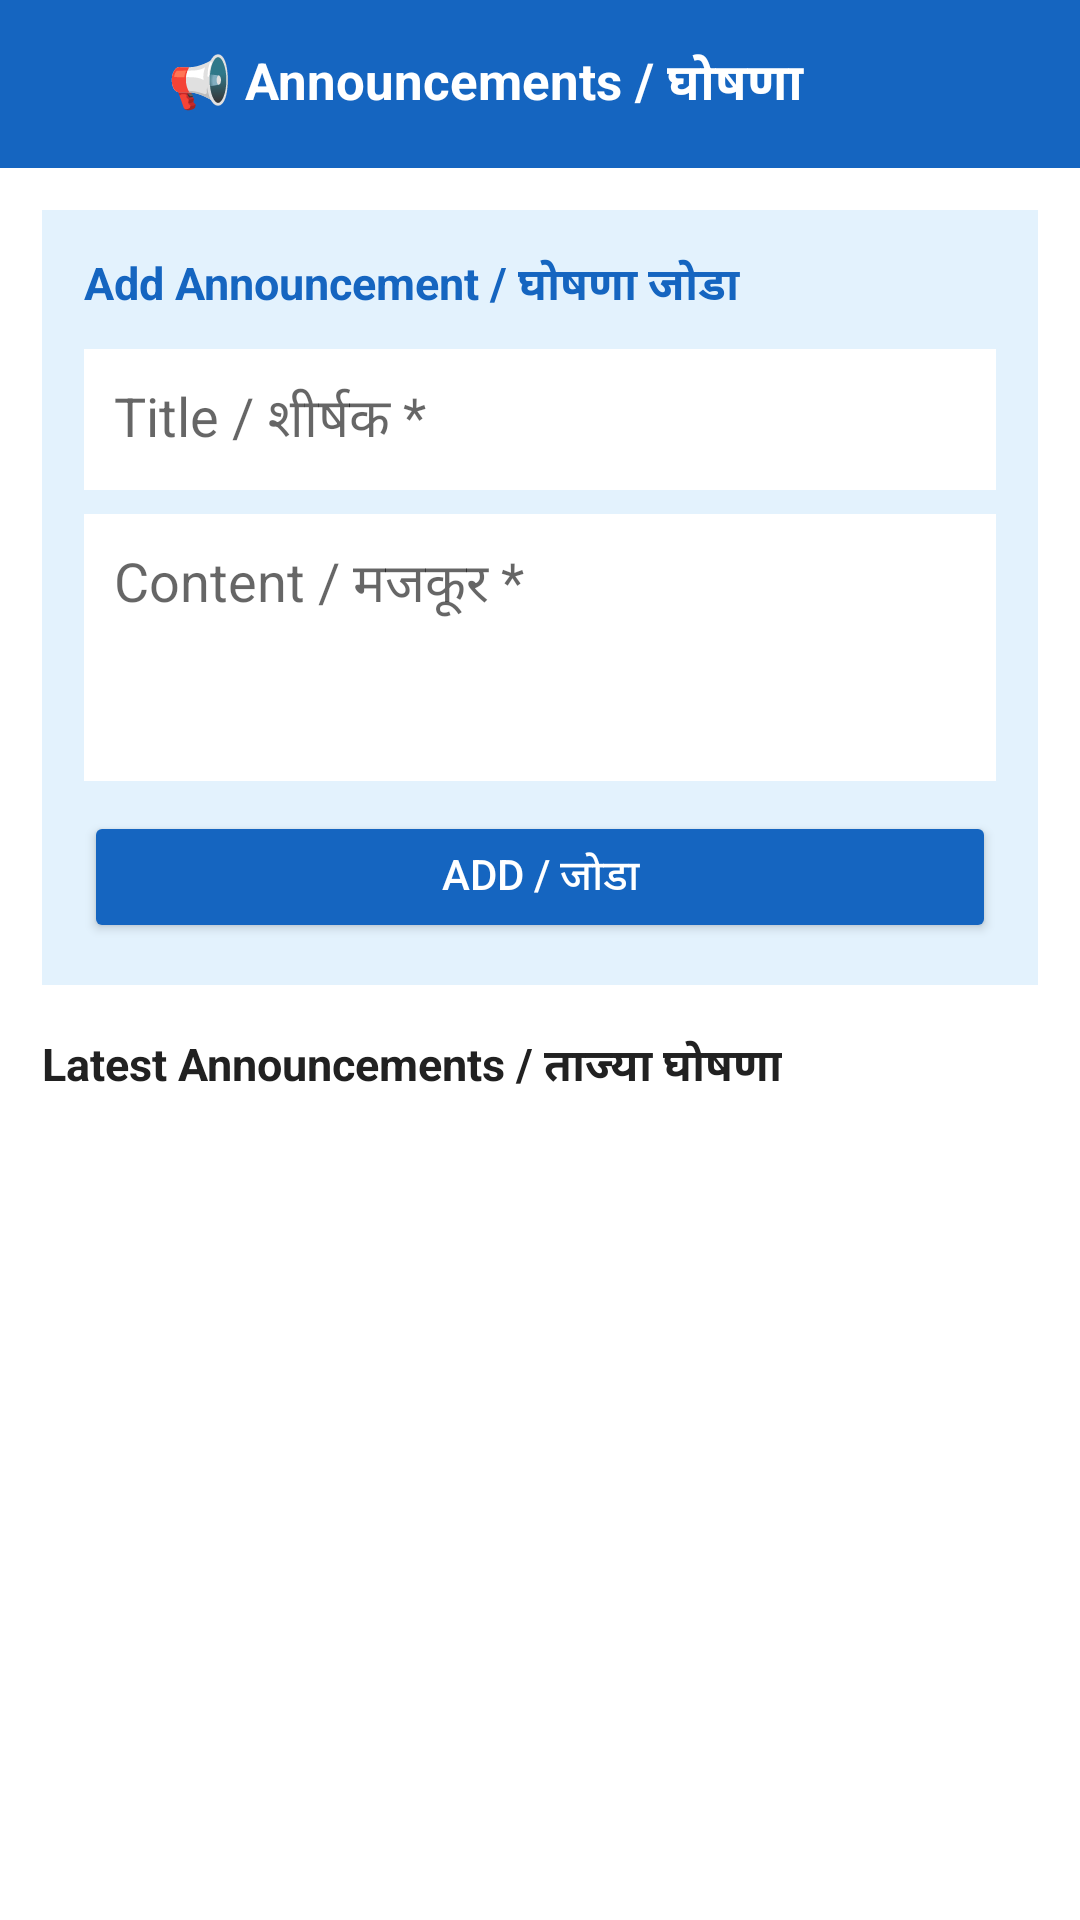

Write the Android layout XML for this screen, with the resource values it uses.
<!-- AndroidManifest.xml: application theme AppTheme -->
<!-- res/layout/activity_announcement.xml -->
<?xml version="1.0" encoding="utf-8"?>
<LinearLayout xmlns:android="http://schemas.android.com/apk/res/android"
    android:layout_width="match_parent"
    android:layout_height="match_parent"
    android:orientation="vertical"
    android:background="?attr/colorSurface">

    
    <LinearLayout
        android:layout_width="match_parent"
        android:layout_height="56dp"
        android:background="@color/colorPrimary"
        android:orientation="horizontal"
        android:gravity="center_vertical"
        android:paddingStart="4dp"
        android:paddingEnd="12dp">

        <ImageButton
            android:id="@+id/btnBack"
            android:layout_width="48dp"
            android:layout_height="48dp"
            android:src="@drawable/ic_back"
            android:background="@android:color/transparent"
            android:contentDescription="Back"/>

        <TextView
            android:layout_width="wrap_content"
            android:layout_height="wrap_content"
            android:text="📢 Announcements / घोषणा"
            android:textColor="@color/white"
            android:textSize="17sp"
            android:textStyle="bold"
            android:paddingStart="4dp"/>
    </LinearLayout>

    <ScrollView
        android:layout_width="match_parent"
        android:layout_height="match_parent">

        <LinearLayout
            android:layout_width="match_parent"
            android:layout_height="wrap_content"
            android:orientation="vertical"
            android:padding="14dp">

            
            <LinearLayout
                android:id="@+id/adminPanel"
                android:layout_width="match_parent"
                android:layout_height="wrap_content"
                android:orientation="vertical"
                android:background="@color/card_ann"
                android:padding="14dp"
                android:layout_marginBottom="16dp">

                <TextView
                    android:layout_width="wrap_content"
                    android:layout_height="wrap_content"
                    android:text="Add Announcement / घोषणा जोडा"
                    android:textSize="15sp"
                    android:textStyle="bold"
                    android:textColor="@color/colorPrimary"
                    android:layout_marginBottom="10dp"/>

                <EditText
                    android:id="@+id/etTitle"
                    android:layout_width="match_parent"
                    android:layout_height="wrap_content"
                    android:hint="Title / शीर्षक *"
                    android:background="@android:color/white"
                    android:padding="10dp"
                    android:layout_marginBottom="8dp"/>

                <EditText
                    android:id="@+id/etContent"
                    android:layout_width="match_parent"
                    android:layout_height="wrap_content"
                    android:hint="Content / मजकूर *"
                    android:background="@android:color/white"
                    android:padding="10dp"
                    android:minLines="3"
                    android:gravity="top"
                    android:layout_marginBottom="10dp"/>

                <Button
                    android:id="@+id/btnAdd"
                    android:layout_width="match_parent"
                    android:layout_height="44dp"
                    android:text="Add / जोडा"
                    android:backgroundTint="@color/colorPrimary"
                    android:textColor="@color/white"/>
            </LinearLayout>

            <TextView
                android:layout_width="wrap_content"
                android:layout_height="wrap_content"
                android:text="Latest Announcements / ताज्या घोषणा"
                android:textSize="15sp"
                android:textStyle="bold"
                android:textColor="@color/text_primary"
                android:layout_marginBottom="8dp"/>

            <TextView
                android:id="@+id/tvEmpty"
                android:layout_width="wrap_content"
                android:layout_height="wrap_content"
                android:text="No announcements yet.\nकोणतीही घोषणा नाही."
                android:textColor="@color/text_secondary"
                android:textSize="14sp"
                android:gravity="center"
                android:layout_gravity="center"
                android:padding="24dp"
                android:visibility="gone"/>

            <LinearLayout
                android:id="@+id/listContainer"
                android:layout_width="match_parent"
                android:layout_height="wrap_content"
                android:orientation="vertical"/>

        </LinearLayout>
    </ScrollView>
</LinearLayout>
<!-- resources referenced by this layout -->
<resources>
  <color name="card_ann">#E3F2FD</color>
  <color name="colorPrimary">#1565C0</color>
  <color name="text_primary">#212121</color>
  <color name="text_secondary">#757575</color>
  <color name="white">#FFFFFF</color>
  <style name="AppTheme" parent="Theme.MaterialComponents.DayNight.NoActionBar">
          <item name="colorPrimary">@color/colorPrimary</item>
          <item name="colorPrimaryVariant">@color/colorPrimaryDark</item>
          <item name="colorSecondary">@color/colorAccent</item>
          <item name="android:windowBackground">?attr/colorSurface</item>
      </style>
  <color name="colorPrimaryDark">#0D47A1</color>
  <color name="colorAccent">#FF8F00</color>
</resources>
